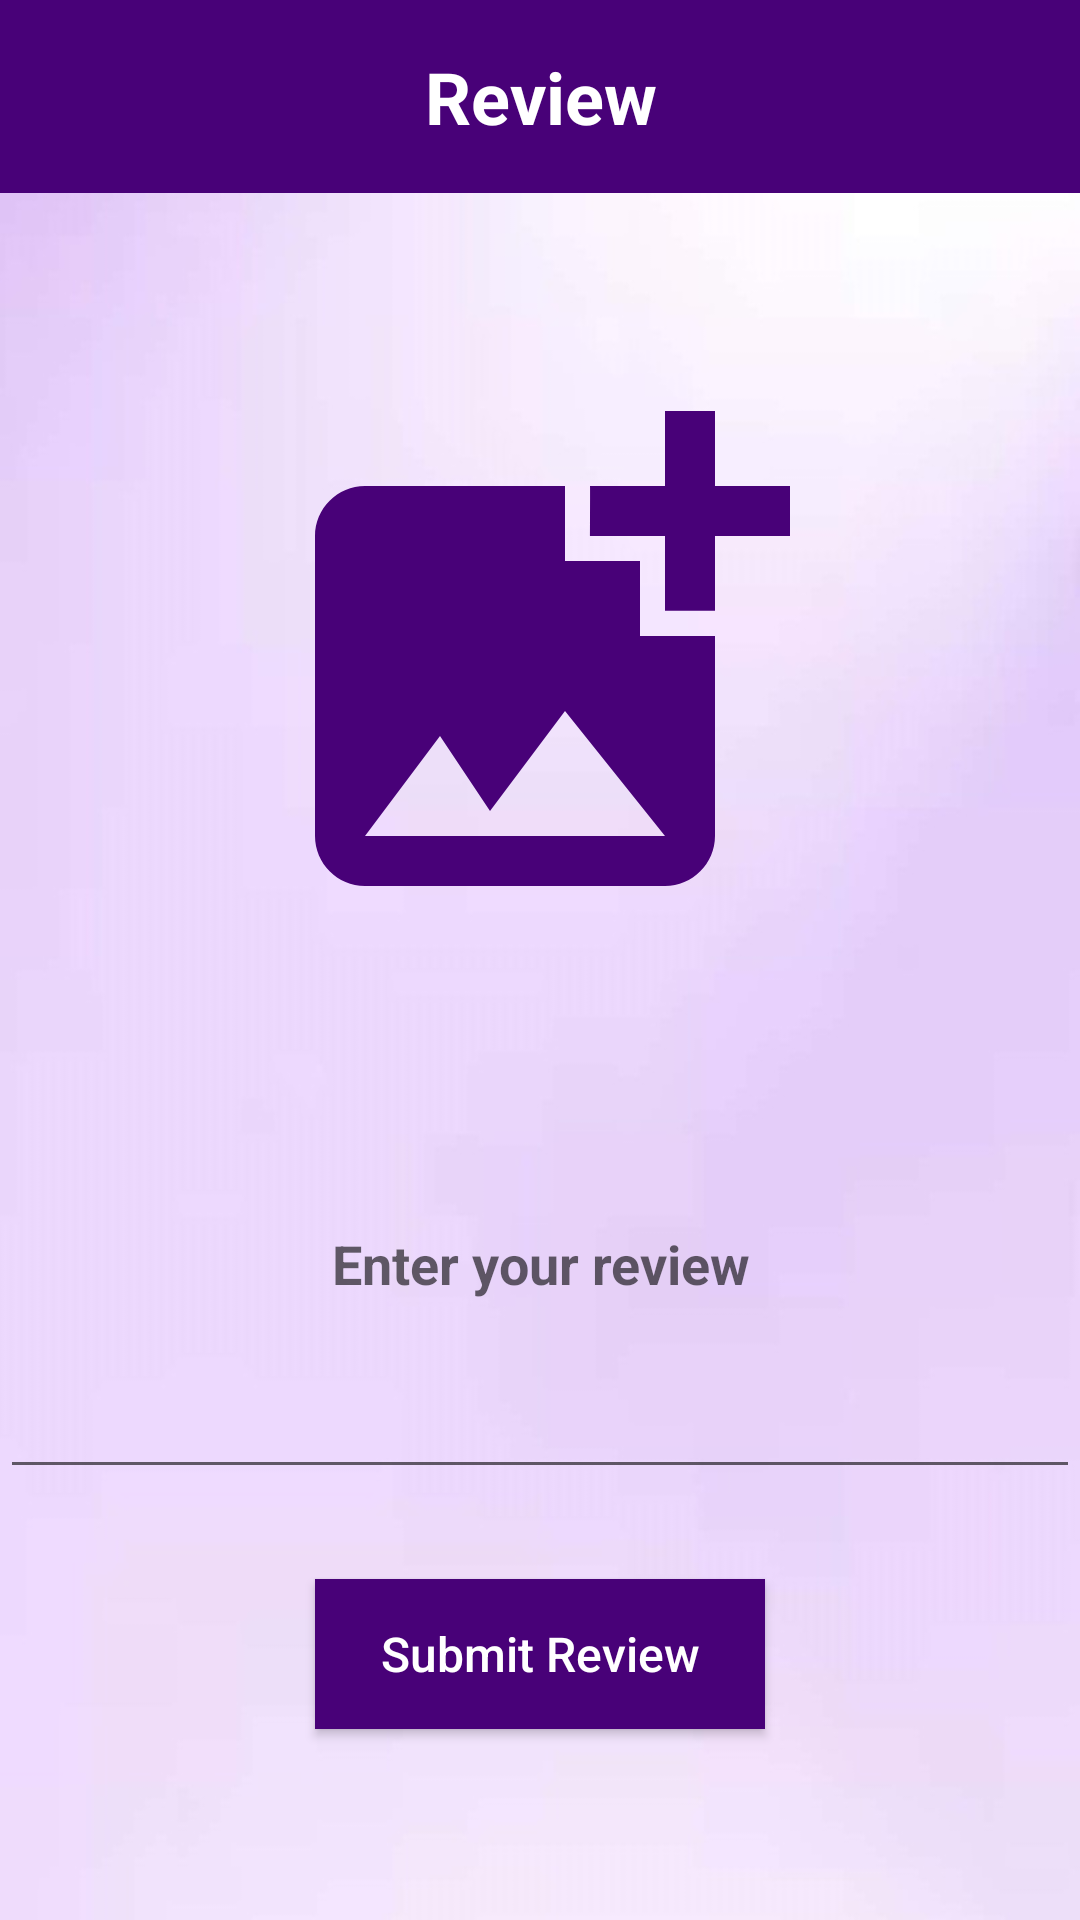

The Android layout XML behind this screen, and the referenced resources:
<!-- AndroidManifest.xml: application theme Theme.Clothify -->
<!-- res/layout/activity_review.xml -->
<?xml version="1.0" encoding="utf-8"?>
<LinearLayout xmlns:android="http://schemas.android.com/apk/res/android"
    xmlns:tools="http://schemas.android.com/tools"
    android:layout_width="match_parent"
    android:layout_height="match_parent"
    android:background="@drawable/bg"
    android:orientation="vertical"
    tools:context=".Review">

    <TextView
        android:id="@+id/textView6"
        android:layout_width="match_parent"
        android:layout_height="wrap_content"
        android:background="#480178"
        android:gravity="center_horizontal"
        android:padding="16dp"
        android:text="Review"
        android:textColor="@color/white"
        android:textSize="24dp"
        android:textStyle="bold" />

    <ImageView
        android:id="@+id/ReviewImageView"
        android:layout_width="200dp"
        android:layout_height="200dp"
        android:layout_gravity="center"
        android:layout_marginTop="56dp"
        android:src="@drawable/image_uploadnew" />

    <EditText
        android:id="@+id/textReview"
        android:layout_width="match_parent"
        android:layout_height="150dp"
        android:layout_marginTop="26dp"
        android:hint="Enter your review"
        android:padding="10dp"
        android:textStyle="bold"
        android:textAlignment="center" />

    
    <Button
        android:id="@+id/btnSubmit"
        android:layout_width="150dp"
        android:layout_height="50dp"
        android:background="#480178"
        android:gravity="center"
        android:textAllCaps="false"
        android:textColor="@color/white"
        android:textSize="16dp"
        android:layout_gravity="center"
        android:layout_marginTop="30dp"
        android:text="Submit Review" />

</LinearLayout>
<!-- resources referenced by this layout -->
<resources>
  <color name="white">#FFFFFFFF</color>
  <!-- drawable bg: jpg bitmap (drawable, 34971 bytes) -->
  <!-- drawable image_uploadnew (drawable) -->
  <vector android:height="24dp" android:tint="#480178"
      android:viewportHeight="24" android:viewportWidth="24"
      android:width="24dp" xmlns:android="http://schemas.android.com/apk/res/android">
      <path android:fillColor="@android:color/white" android:pathData="M19,7v2.99s-1.99,0.01 -2,0L17,7h-3s0.01,-1.99 0,-2h3L17,2h2v3h3v2h-3zM16,11L16,8h-3L13,5L5,5c-1.1,0 -2,0.9 -2,2v12c0,1.1 0.9,2 2,2h12c1.1,0 2,-0.9 2,-2v-8h-3zM5,19l3,-4 2,3 3,-4 4,5L5,19z"/>
  </vector>
  <style name="Theme.Clothify" parent="Theme.AppCompat.Light.NoActionBar">
          
          <item name="colorPrimary">@color/purple_500</item>
          <item name="colorPrimaryVariant">@color/black</item>
          <item name="colorOnPrimary">@color/white</item>
          
          <item name="colorSecondary">@color/light_green</item>
          <item name="colorSecondaryVariant">@color/teal_700</item>
          <item name="colorOnSecondary">@color/black</item>
          
          <item name="android:statusBarColor">?attr/colorPrimaryVariant</item>
          
  
      </style>
  <color name="purple_500">#FF6200EE</color>
  <color name="black">#FF000000</color>
  <color name="light_green">#a7b8a2</color>
  <color name="teal_700">#FF018786</color>
</resources>
